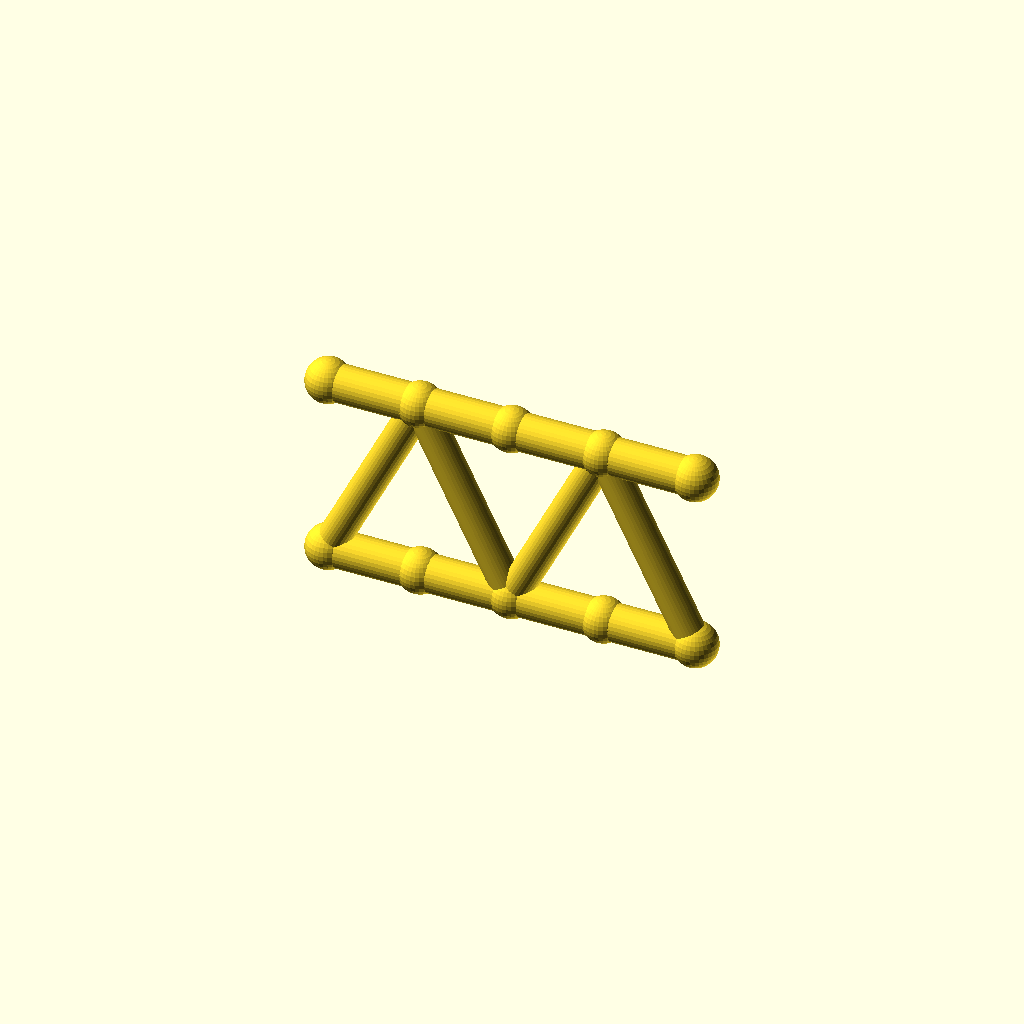
Cell 1: rendered with the file's own defaults.
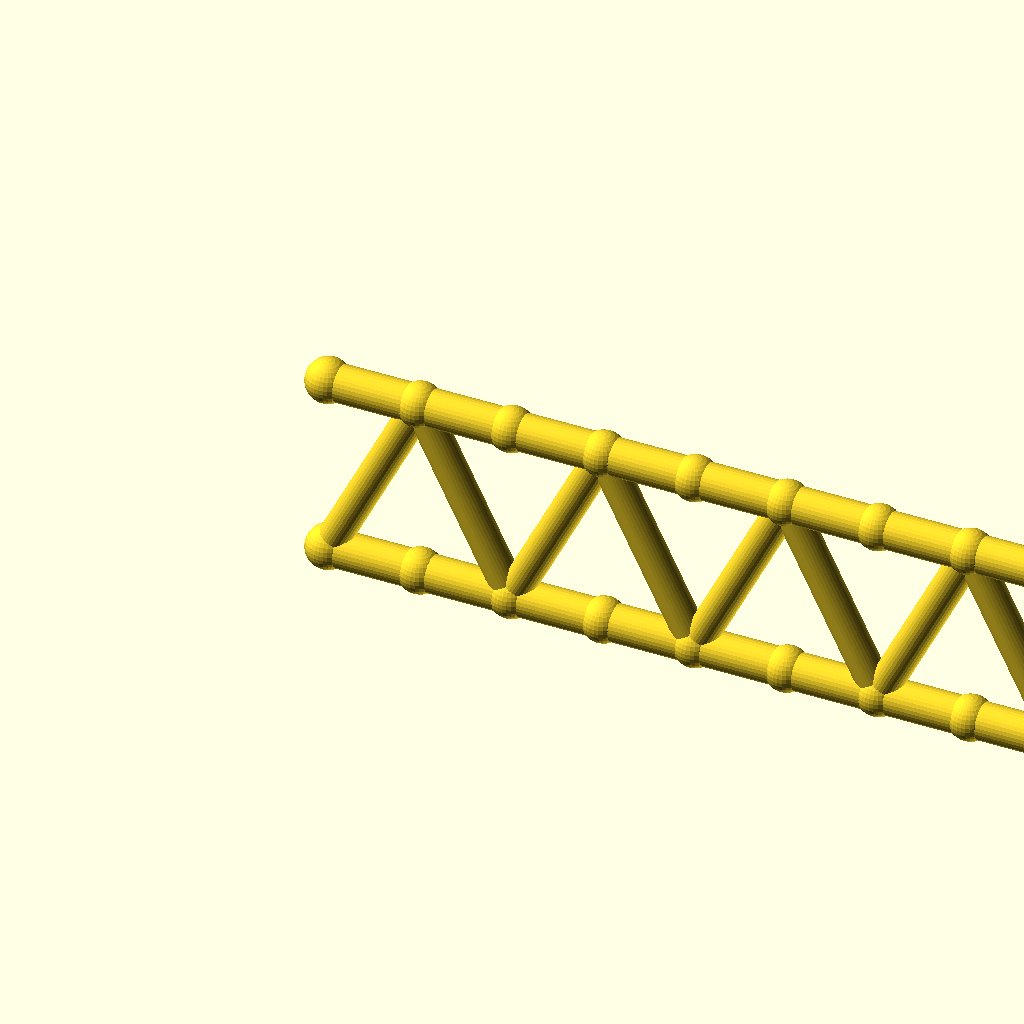
Cell 2: the same model with panels = 8.
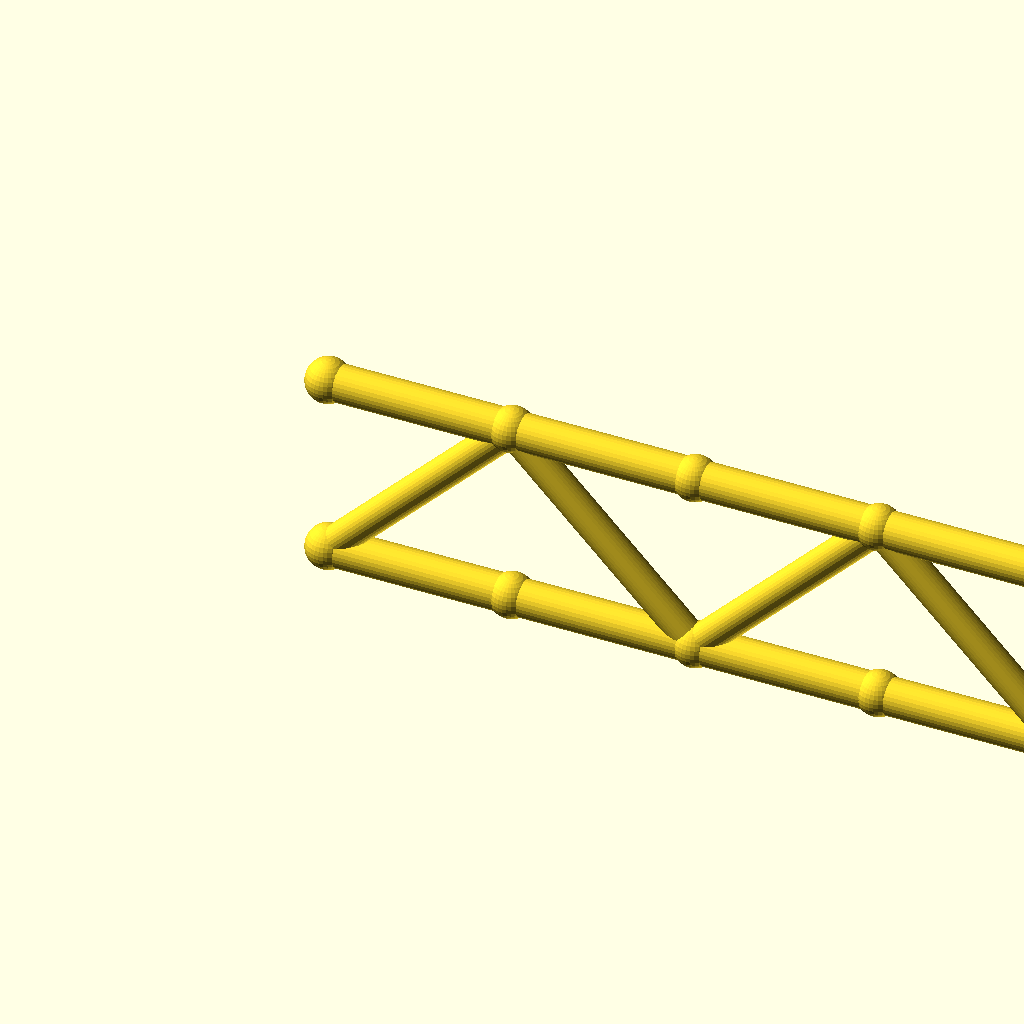
Cell 3: the same model with panel_p = 40.
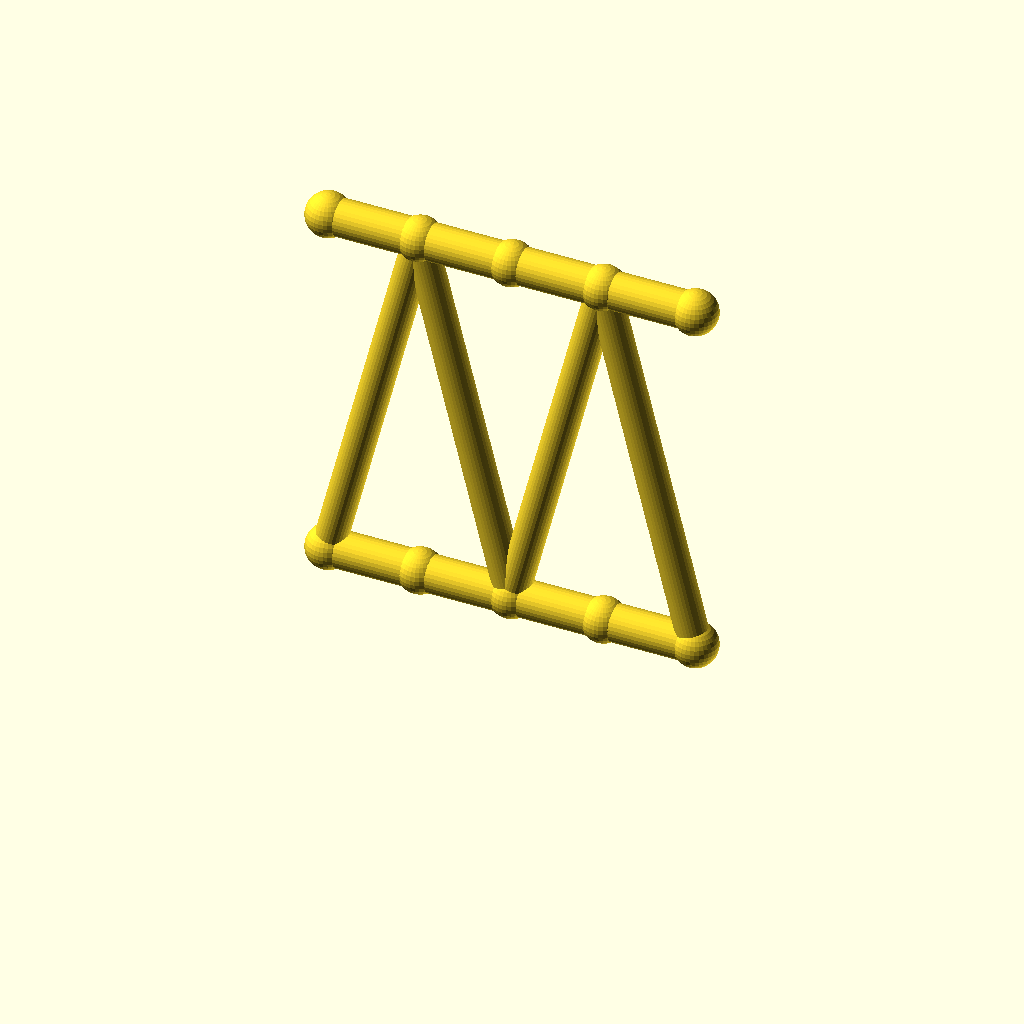
Cell 4: the same model with beam_h = 80.
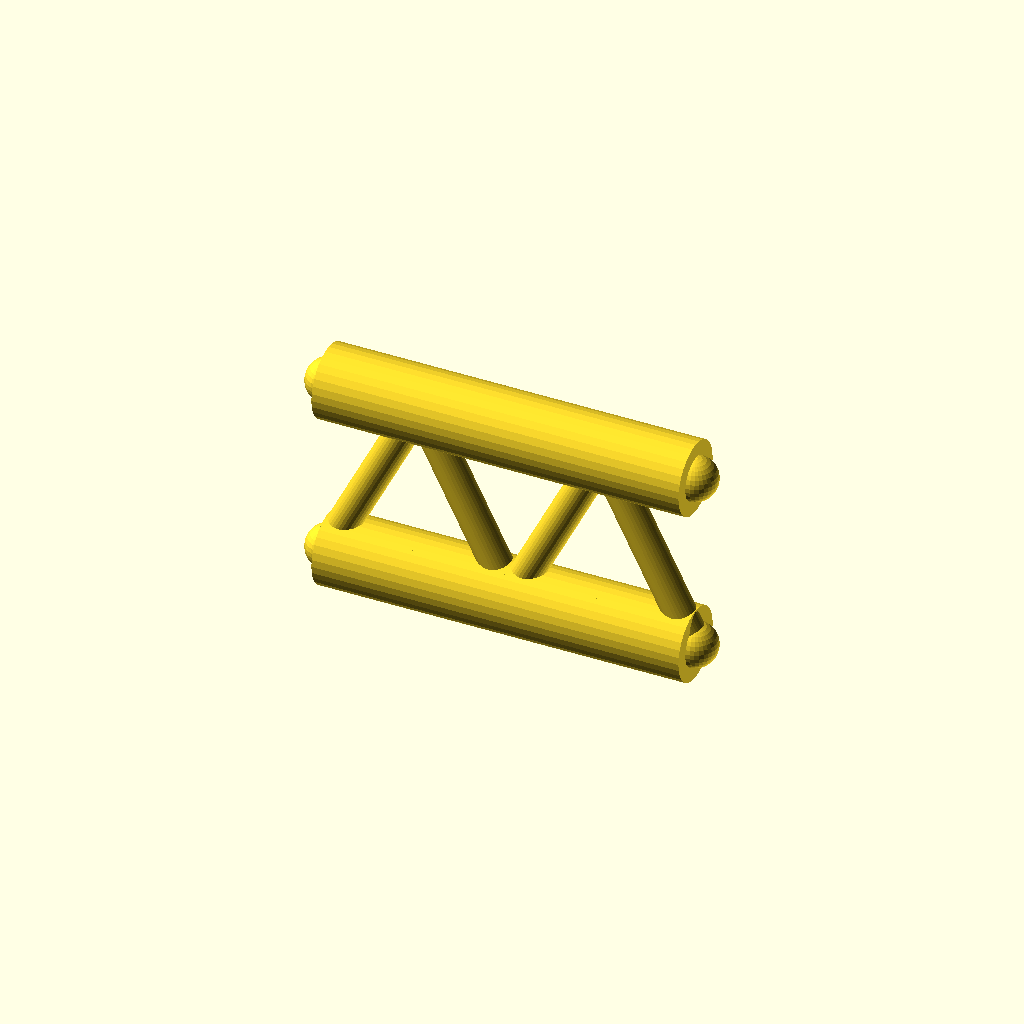
Cell 5: the same model with flange_r = 8.
All cells are drawn from one camera (rotation 55°, 0°, 25°, orthographic, colour scheme Cornfield), so only the parameter changes between them.
The OpenSCAD source (optional_data/data/gen2/ibeams/part_0079.scad):
$fn = 32;

// ----------------------------------------------------------------------
// Lattice I-beam: 80 mm long, 40 mm deep, 4 panels
// ----------------------------------------------------------------------

// --- parameters (mm) ---
panels = 4;               // number of web panels
panel_p = 20;             // panel length, X
length = 80;              // beam length
beam_h = 40;              // depth between the flange axes
flange_r = 4;             // flange tube radius
web_r = 3.4;              // web brace radius
joint_r = 4.8;            // joint ball radius

module member(a, b, r) {
  /* rod: cylinder from joint a to joint b */
  d = b - a;
  length = norm(d);
  translate(a) rotate([0, acos(d[2] / length), atan2(d[1], d[0])])
    cylinder(h = length, r = r);
}

module joint(p, r) {
  /* ball at the joint centre */
  translate(p) sphere(r = r);
}

bottom = [for (i = [0 : panels]) [i * panel_p, 0, 0]];
top = [for (i = [0 : panels]) [i * panel_p, 0, beam_h]];

/* flanges */
for (i = [0 : panels - 1]) {
  member(bottom[i], bottom[i + 1], flange_r);
  member(top[i], top[i + 1], flange_r);
}

/* continuous zig-zag web */
for (i = [0 : panels - 1]) {
  if (i % 2 == 0) {
    member(bottom[i], top[i + 1], web_r);
  } else {
    member(top[i], bottom[i + 1], web_r);
  }
}

/* joint balls */
for (i = [0 : panels]) {
  joint(bottom[i], joint_r);
  joint(top[i], joint_r);
}
Parameter table extracted from the source (name, type, default, range or options):
panels: number, default 4
panel_p: number, default 20
length: number, default 80
beam_h: number, default 40
flange_r: number, default 4
web_r: number, default 3.4
joint_r: number, default 4.8
